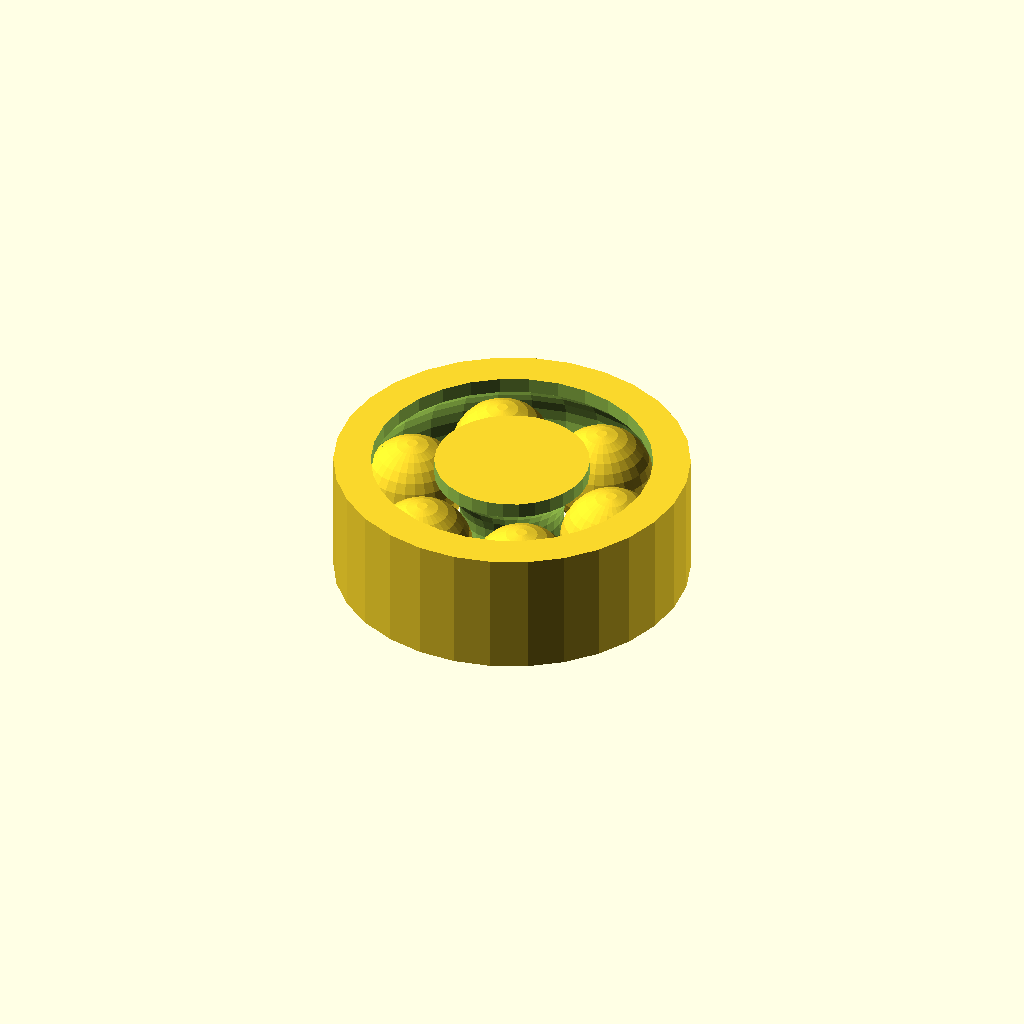
Cell 1: the model at its default parameters.
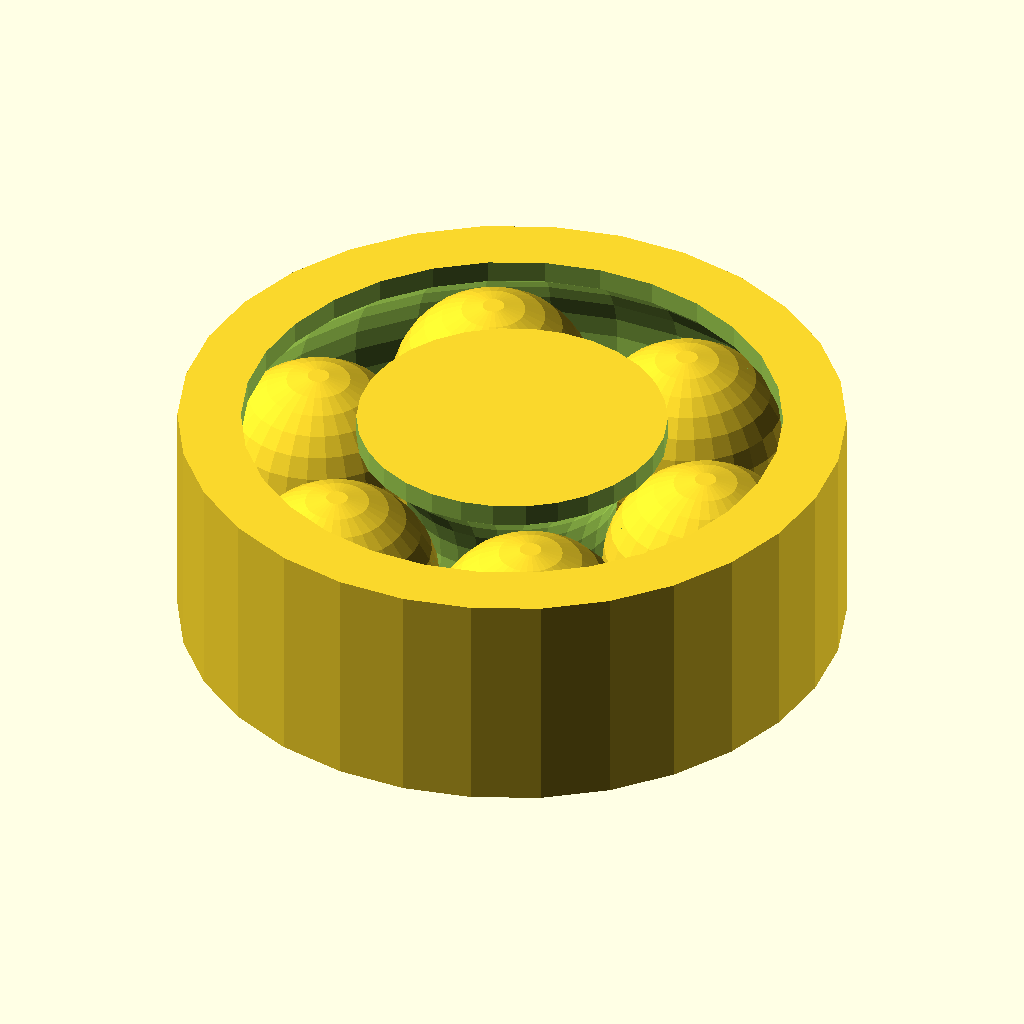
Cell 2: ball = 18 (everything else at default).
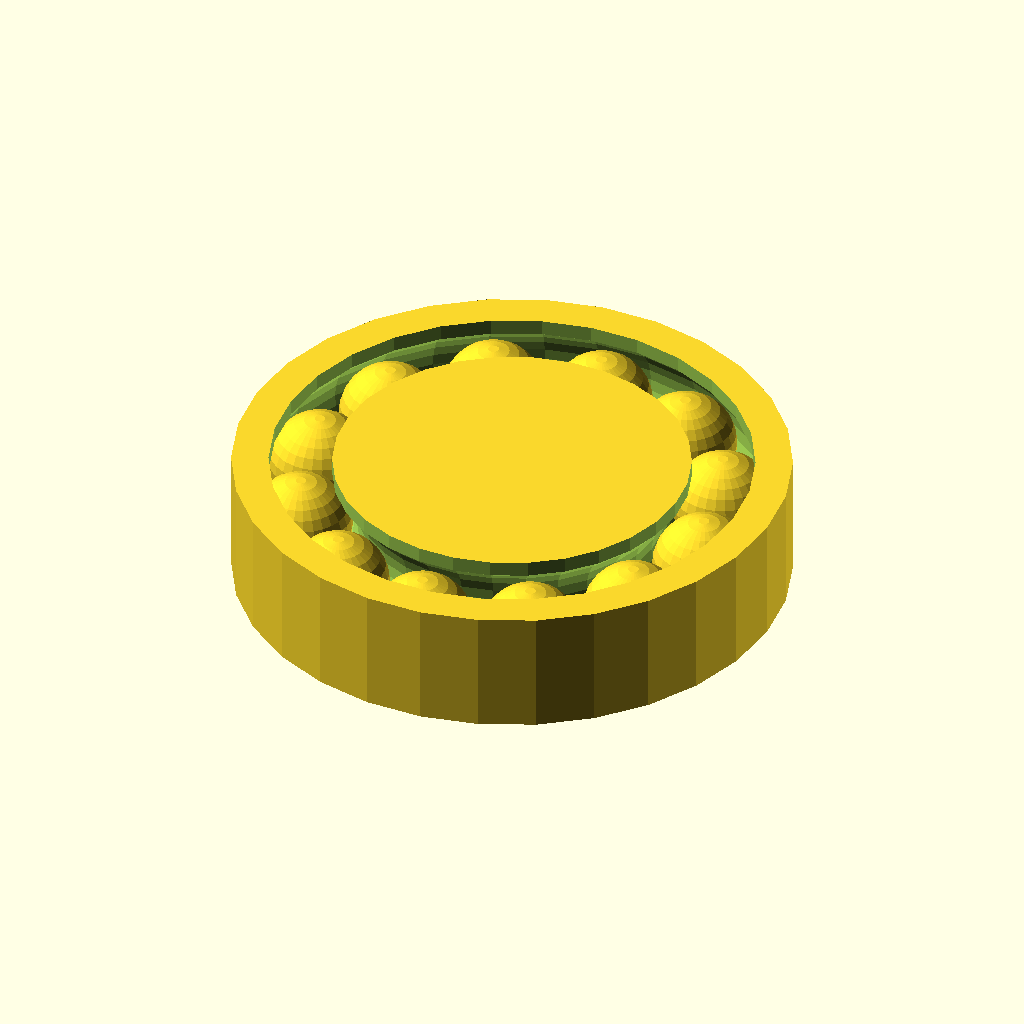
Cell 3: the same model with balls = 12.
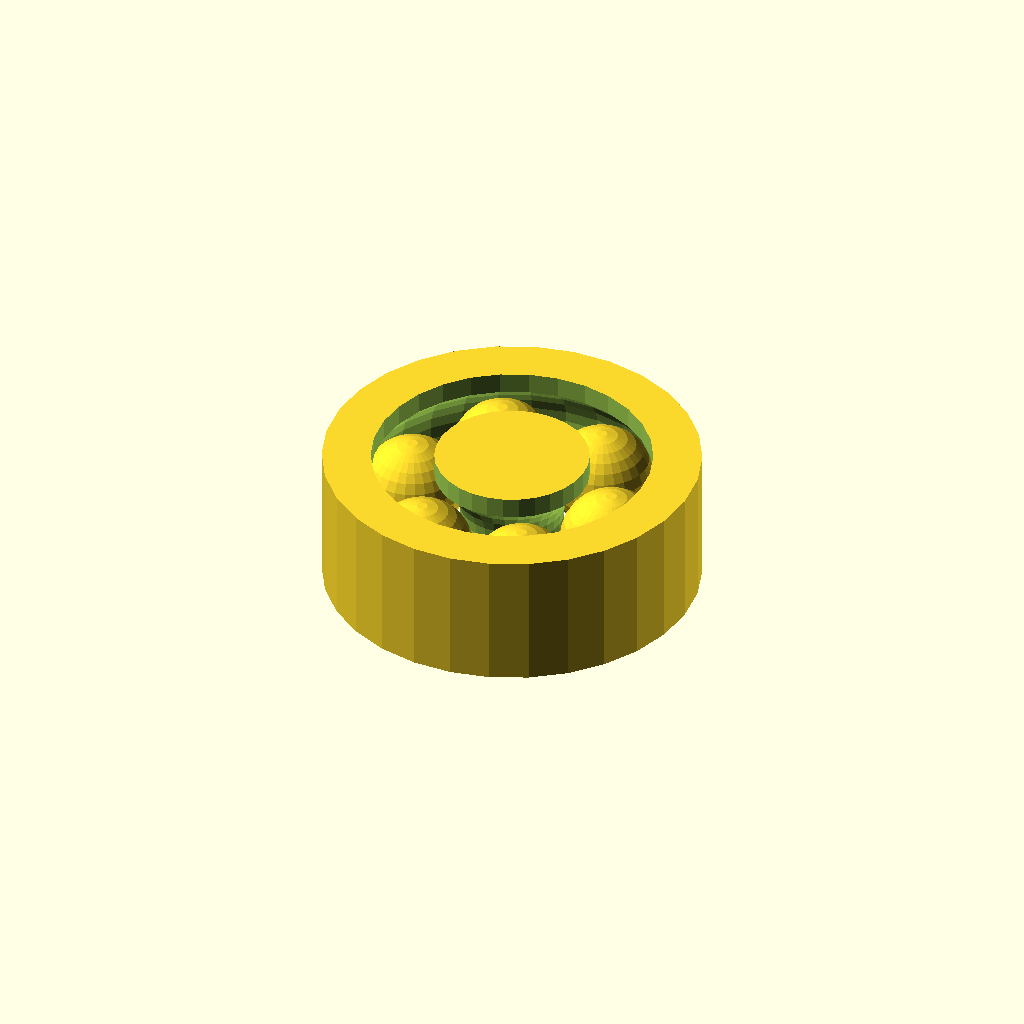
Cell 4: the same model with oth = 4.
All cells are drawn from one camera (rotation 55°, 0°, 25°, orthographic, colour scheme Cornfield), so only the parameter changes between them.
OpenSCAD source file inputs/thingiverse/files/thing-2182446/files/toplar-rulman-optimized-v1.1.scad:
echo ("Copyright 2017 Nevit Dilmen");
echo("optimized by webours");

//values to change
ball = 9; //radius of a ball
balls = 6; //number of balls
oth = 2; //outside thickness

//calculated values
radius= ((2*ball+1)/2)/sin((360/balls)/2);
radius_int = radius - ball - 1;
radius_ext = radius + ball + 1 + oth;

//Balls
for(i = [0 : 360/balls : 360]) {
	translate ([cos(i)*radius,sin(i)*radius,0])
		sphere (ball);    
}

//bearing
difference() {
	linear_extrude(ball*2+2+oth,center=true)
		circle(radius_ext);
	rotate_extrude()
		translate([radius,0,0])
			circle(ball+1);
	linear_extrude(ball*2+2*oth+1,center=true)
		difference() {
			circle(radius_ext - oth - ball/2);
			circle(radius_int + ball/2);
		}
}
Parameter table extracted from the source (name, type, default, range or options):
ball: number, default 9
balls: number, default 6
oth: number, default 2
